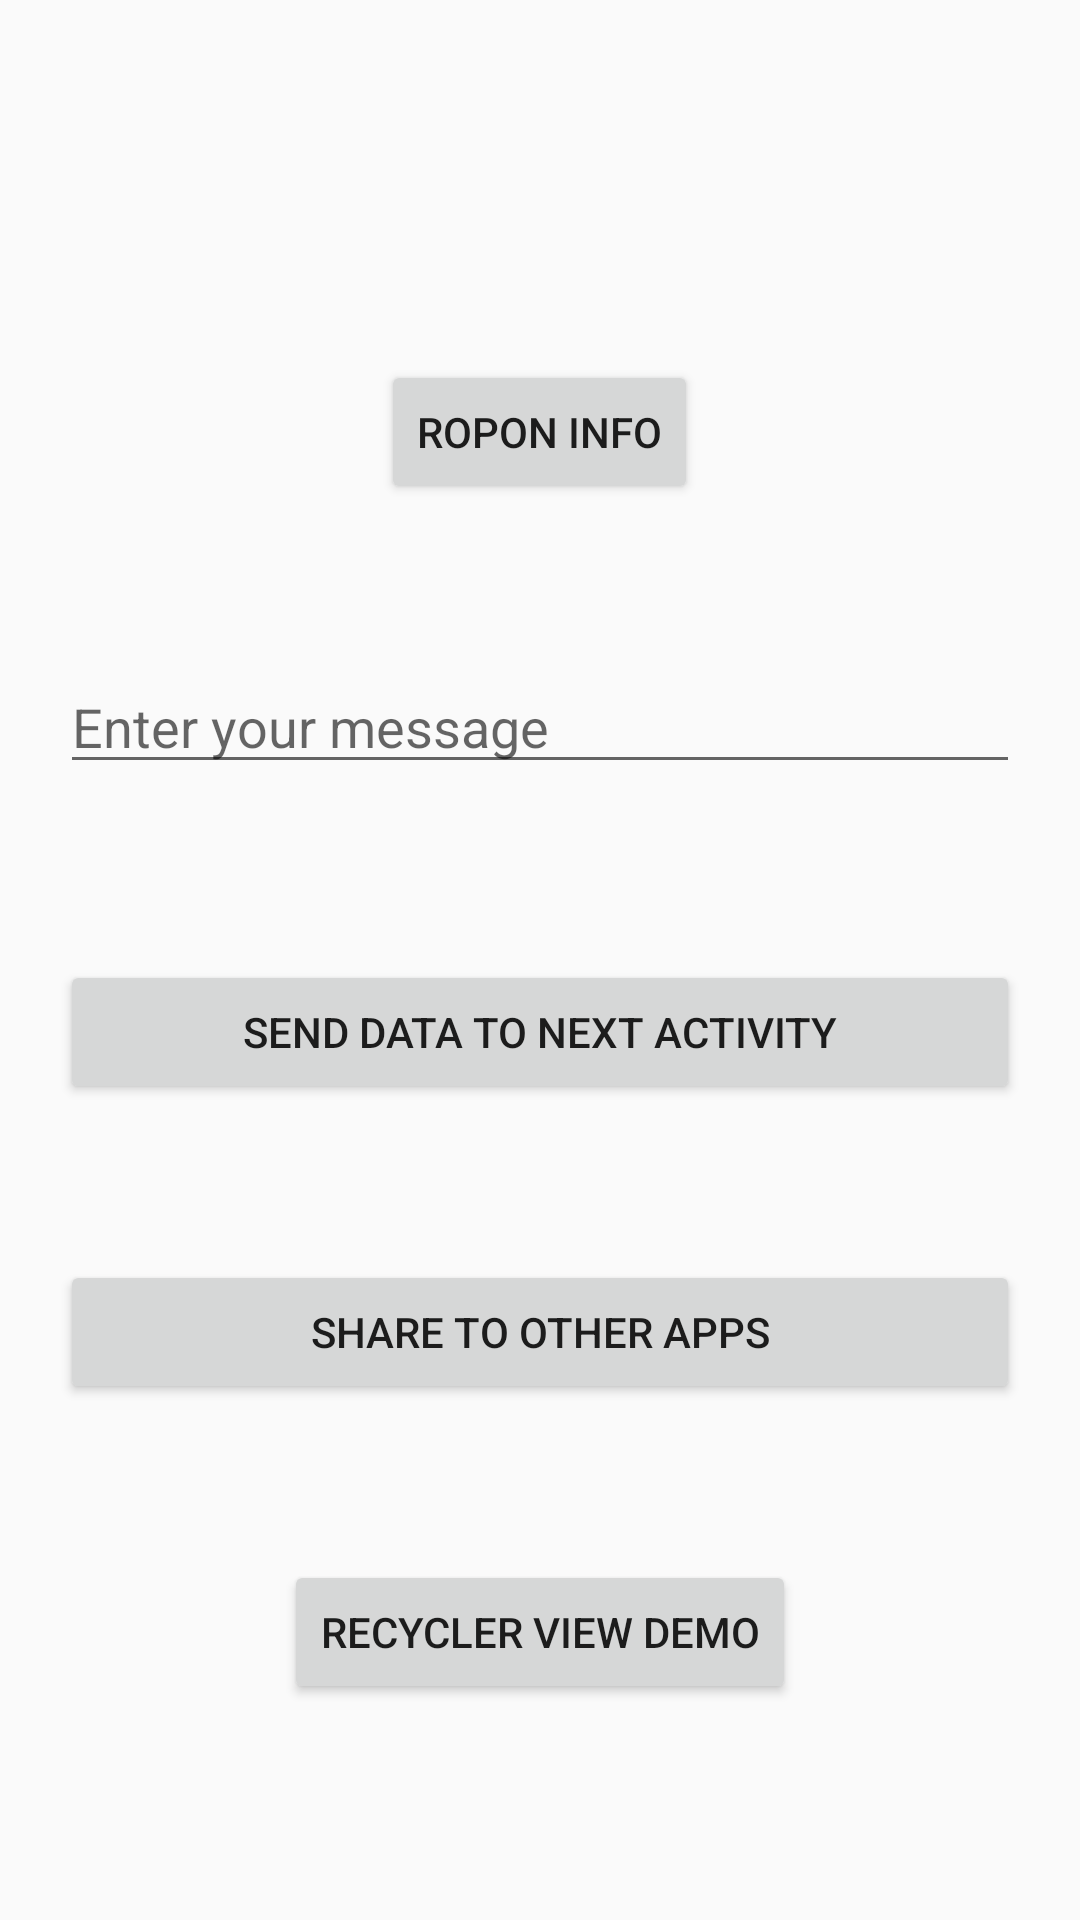

Layout XML and referenced resources for this Android screen:
<!-- AndroidManifest.xml: application theme Theme.SuperNativeApps -->
<!-- res/layout/activity_main.xml -->
<?xml version="1.0" encoding="utf-8"?>
<RelativeLayout
    xmlns:android="http://schemas.android.com/apk/res/android"
    xmlns:app="http://schemas.android.com/apk/res-auto"
    xmlns:tools="http://schemas.android.com/tools"
    android:layout_width="match_parent"
    android:layout_height="match_parent"
    tools:context=".MainActivity"
    android:padding="20dp">

    <Button
        android:id="@+id/btnRoponInfo"
        android:layout_width="wrap_content"
        android:layout_height="wrap_content"
        android:layout_alignParentTop="true"
        android:layout_centerHorizontal="true"
        android:layout_marginTop="100dp"
        android:text="Ropon Info" />

    <EditText
        android:id="@+id/etUserMessage"
        android:layout_width="match_parent"
        android:layout_height="wrap_content"
        android:layout_alignParentTop="true"
        android:layout_centerHorizontal="true"
        android:layout_marginTop="200dp"
        android:ems="10"
        android:inputType="textPersonName"
        android:hint="Enter your message"/>

    <Button
        android:id="@+id/btnSendMsgToNextActivity"
        android:layout_width="match_parent"
        android:layout_height="wrap_content"
        android:layout_alignParentTop="true"
        android:layout_centerHorizontal="true"
        android:layout_marginTop="300dp"
        android:text="Send Data To Next Activity" />

    <Button
        android:id="@+id/btnShareToOtherApps"
        android:layout_width="match_parent"
        android:layout_height="wrap_content"
        android:layout_alignParentTop="true"
        android:layout_marginTop="400dp"
        android:text="Share To Other Apps" />

    <Button
        android:id="@+id/btnRecyclerViewDemo"
        android:layout_width="wrap_content"
        android:layout_height="wrap_content"
        android:layout_alignParentTop="true"
        android:layout_centerHorizontal="true"
        android:layout_marginTop="500dp"
        android:text="Recycler View Demo" />
</RelativeLayout>
<!-- resources referenced by this layout -->
<resources>
  <style name="Theme.SuperNativeApps" parent="Theme.AppCompat.Light.DarkActionBar">
          
          <item name="colorPrimary">@color/purple_500</item>
          <item name="colorPrimaryDark">@color/purple_700</item>
          <item name="colorAccent">@color/teal_200</item>
          
      </style>
  <!-- not gathered from this repository: default colours our renderer supplied (Android Studio template values) -->
  <color name="purple_500">#FF6200EE</color>
  <color name="purple_700">#FF3700B3</color>
  <color name="teal_200">#FF03DAC5</color>
</resources>
